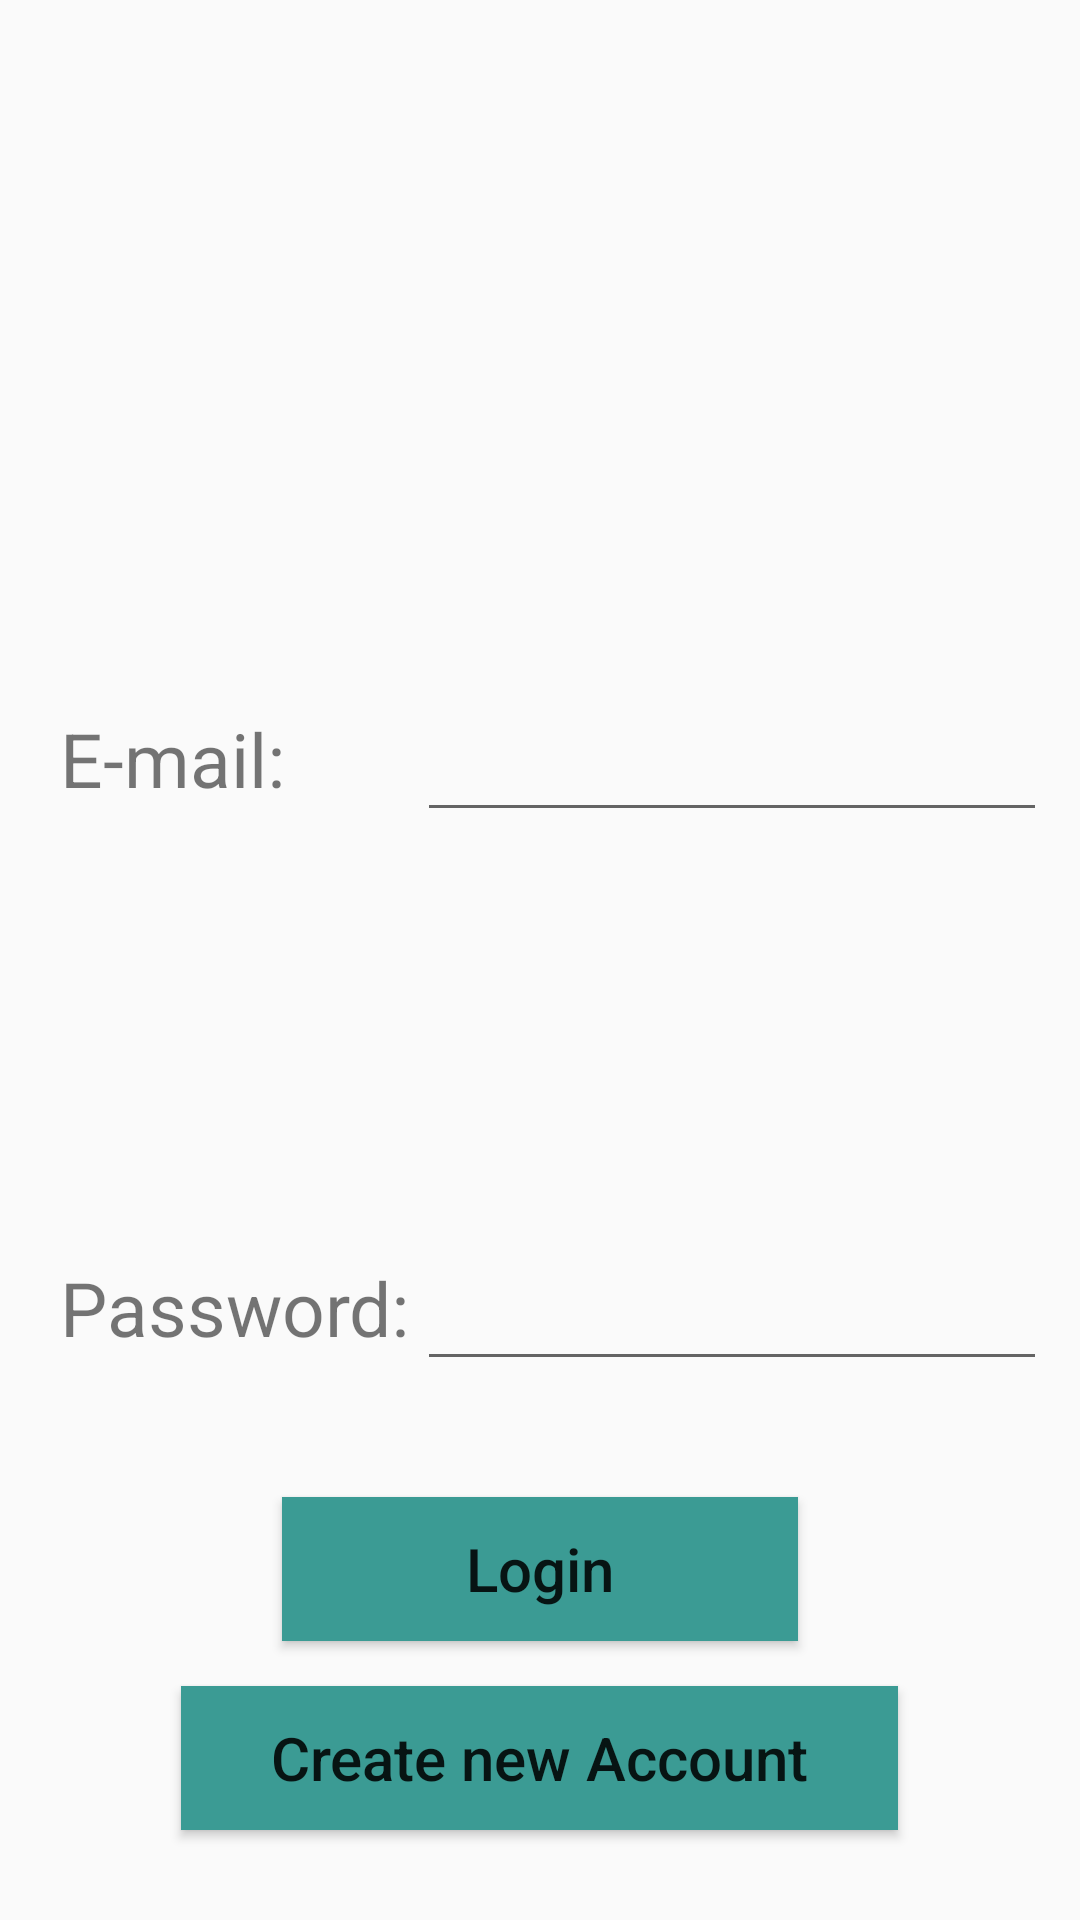

Write the Android layout XML for this screen, with the resource values it uses.
<!-- AndroidManifest.xml: application theme AppTheme -->
<!-- res/layout/activity_second.xml -->
<?xml version="1.0" encoding="utf-8"?>
<RelativeLayout xmlns:android="http://schemas.android.com/apk/res/android"
    xmlns:app="http://schemas.android.com/apk/res-auto"
    xmlns:tools="http://schemas.android.com/tools"
    android:layout_width="match_parent"
    android:layout_height="match_parent"
    tools:context=".second">


    <ImageView
        android:layout_width="300dp"
        android:layout_height="150dp"
        android:src="@drawable/logo"
        android:scaleType="fitXY"
        android:layout_margin="38dp"

        />


    <TextView
        android:id="@+id/mail"
        android:layout_width="110dp"
        android:layout_height="49dp"
        android:layout_alignParentStart="true"
        android:layout_alignParentTop="true"
        android:layout_marginHorizontal="10dp"
        android:layout_marginStart="20dp"
        android:layout_marginTop="236dp"
        android:text="E-mail:"
        android:textSize="25sp"
        tools:ignore="RtlCompat" />

    <EditText
        android:id="@+id/Text1"
        android:layout_width="wrap_content"
        android:layout_height="wrap_content"
        android:layout_alignParentEnd="true"
        android:layout_alignTop="@+id/mail"
        android:layout_marginEnd="11dp"
        android:ems="10"
        android:inputType="textEmailAddress"
        android:text=""
        android:layout_marginRight="11dp"
        android:textCursorDrawable="@null"
        android:layout_alignParentRight="true"
        tools:ignore="RtlCompat" />

    <TextView
        android:id="@+id/pass"
        android:layout_width="120dp"
        android:layout_height="49dp"
        android:layout_alignParentBottom="true"
        android:layout_alignStart="@+id/mail"
        android:layout_marginBottom="172dp"
        android:text="Password:"
        android:textSize="25sp"
        tools:ignore="RtlCompat" />

    <EditText
        android:id="@+id/Text2"
        android:layout_width="wrap_content"
        android:layout_height="wrap_content"
        android:layout_alignStart="@+id/Text1"
        android:layout_alignTop="@+id/pass"
        android:ems="10"
        android:inputType="textPassword"
        android:layout_alignLeft="@+id/Text1"
        android:textCursorDrawable="@null"
        />

    <Button

        android:id="@+id/log"
        android:layout_width="172dp"
        android:layout_height="wrap_content"
        android:layout_alignParentBottom="true"
        android:layout_centerHorizontal="true"
        android:layout_marginBottom="93dp"
        android:text="Login"
        android:textAllCaps="false"
        android:textSize="20sp"
        android:background="#3b9b94"

        />

    <Button
        android:id="@+id/acc"
        android:layout_width="239dp"
        android:layout_height="wrap_content"
        android:layout_alignParentBottom="true"
        android:layout_centerHorizontal="true"
        android:layout_marginBottom="30dp"
        android:text="Create new Account"
        android:textAllCaps="false"
        android:textSize="20sp"
        android:background="#3b9b94"
        />


</RelativeLayout>
<!-- resources referenced by this layout -->
<resources>
  <style name="AppTheme" parent="Base.Theme.AppCompat.Light.DarkActionBar">
          
          <item name="colorPrimary">@color/colorPrimary</item>
          <item name="colorPrimaryDark">@color/colorPrimaryDark</item>
          <item name="colorAccent">@color/colorAccent</item>
      </style>
  <!-- not gathered from this repository: default colours our renderer supplied (Android Studio template values) -->
  <color name="colorPrimary">#FF6200EE</color>
  <color name="colorPrimaryDark">#FF3700B3</color>
  <color name="colorAccent">#FF03DAC5</color>
</resources>
